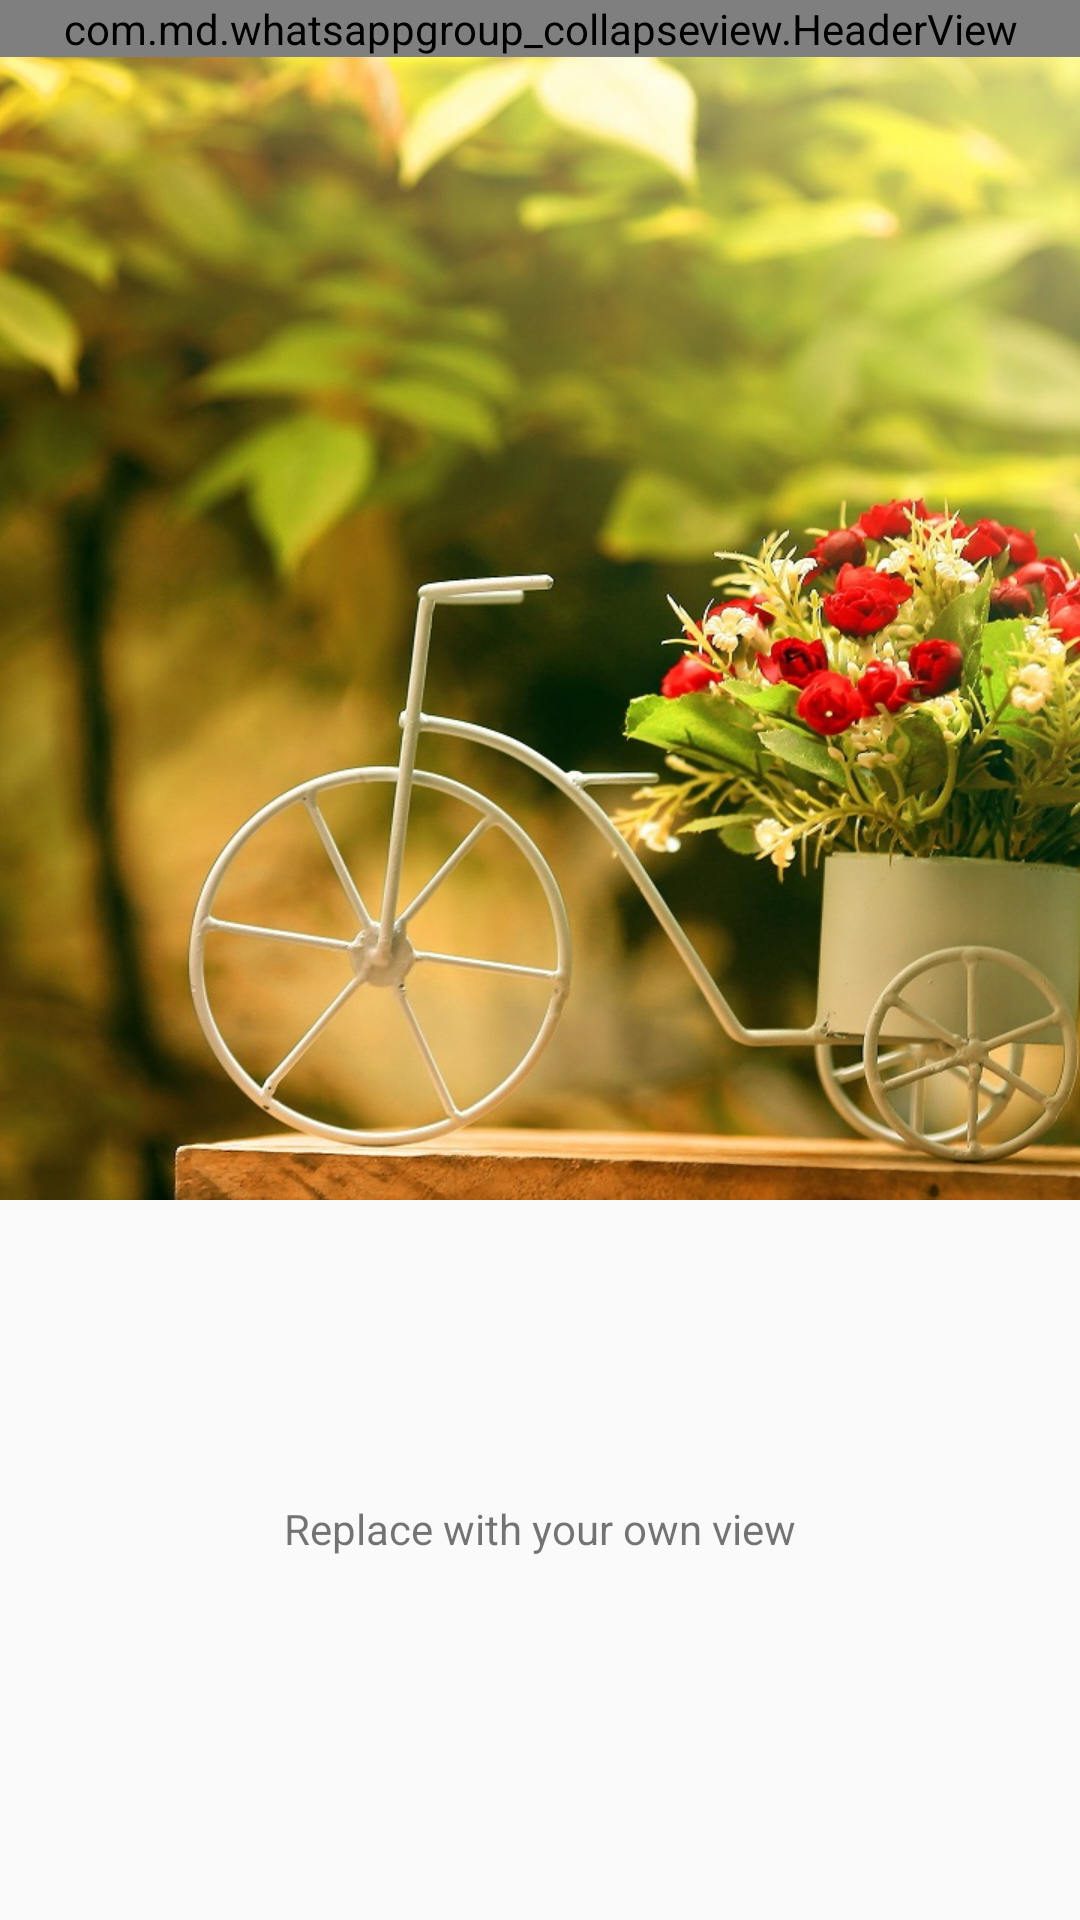

Layout XML and referenced resources for this Android screen:
<!-- AndroidManifest.xml: activity theme AppTheme.NoActionBar -->
<!-- res/layout/activity_main.xml -->
<?xml version="1.0" encoding="utf-8"?>
<android.support.design.widget.CoordinatorLayout xmlns:android="http://schemas.android.com/apk/res/android"
    xmlns:app="http://schemas.android.com/apk/res-auto"
    xmlns:tools="http://schemas.android.com/tools"
    android:layout_width="match_parent"
    android:layout_height="match_parent"
    tools:context=".MainActivity">

    <android.support.design.widget.AppBarLayout
        android:id="@+id/appbar"
        android:layout_width="match_parent"
        android:layout_height="wrap_content"
        android:theme="@style/AppTheme.AppBarOverlay">

        <android.support.design.widget.CollapsingToolbarLayout
            android:id="@+id/collapsing_toolbar"
            android:layout_width="match_parent"
            android:layout_height="400dp"
            android:fitsSystemWindows="true"
            app:scrimVisibleHeightTrigger="60dp"
            app:scrimAnimationDuration="300"
            app:statusBarScrim="@android:color/transparent"
            app:layout_scrollFlags="scroll|exitUntilCollapsed">

        <ImageView
            android:id="@+id/image"
            android:layout_width="match_parent"
            android:layout_height="match_parent"
            android:scaleType="centerCrop"
            android:src="@drawable/photo"
            android:contentDescription="@string/thumbnail"
            app:layout_collapseMode="parallax" />

        <android.support.v7.widget.Toolbar
            android:id="@+id/toolbar"
            android:layout_width="match_parent"
            android:layout_height="?attr/actionBarSize"
            android:background="@android:color/transparent"
            android:fitsSystemWindows="true"
            app:contentInsetStartWithNavigation="0dp"
            app:layout_collapseMode="pin"
            app:popupTheme="@style/AppTheme.PopupOverlay">

        <include
            android:id="@+id/toolbar_header_view"
            layout="@layout/header_view_top"
            android:layout_width="match_parent"
            android:layout_height="wrap_content"
            android:visibility="gone" />

        </android.support.v7.widget.Toolbar>

        </android.support.design.widget.CollapsingToolbarLayout>

    </android.support.design.widget.AppBarLayout>

    <include
        android:id="@+id/float_header_view"
        layout="@layout/header_view"
        android:layout_width="match_parent"
        android:layout_height="wrap_content"
        android:layout_above="@+id/scrollView"
        app:layout_behavior="com.md.whatsappgroup_collapseview.HeaderBehaviour" />

    <android.support.v4.widget.NestedScrollView
        android:id="@+id/scrollView"
        android:layout_width="match_parent"
        android:layout_height="match_parent"
        android:clipToPadding="false"
        app:layout_behavior="@string/appbar_scrolling_view_behavior">

    <include layout="@layout/content_main" />

    </android.support.v4.widget.NestedScrollView>


</android.support.design.widget.CoordinatorLayout>
<!-- res/layout/header_view_top.xml (included above) -->
<?xml version="1.0" encoding="utf-8"?>
<com.md.whatsappgroup_collapseview.HeaderView
    xmlns:android="http://schemas.android.com/apk/res/android"
    xmlns:app="http://schemas.android.com/apk/res-auto"
    android:layout_width="match_parent"
    android:layout_height="wrap_content">

    <TextView
        android:id="@+id/name"
        android:layout_width="wrap_content"
        android:layout_height="wrap_content"
        android:layout_marginEnd="@dimen/activity_horizontal_margin"
        android:layout_marginRight="@dimen/activity_horizontal_margin"
        android:layout_alignParentStart="true"
        android:layout_alignParentLeft="true"
        android:layout_toLeftOf="@+id/edit"
        android:layout_toStartOf="@id/edit"
        android:gravity="start"
        android:ellipsize="end"
        android:maxLines="1"
        android:textColor="@android:color/white"
        android:textSize="18sp"
        android:textStyle="bold" />

    <TextView
        android:id="@+id/description"
        android:layout_width="wrap_content"
        android:layout_height="wrap_content"
        android:layout_alignParentStart="true"
        android:layout_alignParentLeft="true"
        android:layout_toLeftOf="@+id/edit"
        android:layout_toStartOf="@id/edit"
        android:singleLine="true"
        android:gravity="start"
        android:textColor="@android:color/white"
        android:layout_below="@+id/name"/>

    <android.support.v7.widget.AppCompatImageButton
        android:id="@+id/edit"
        android:layout_width="wrap_content"
        android:layout_height="wrap_content"
        android:layout_centerVertical="true"
        android:layout_alignParentRight="true"
        android:layout_alignParentEnd="true"
        android:layout_marginRight="8dp"
        android:layout_marginEnd="8dp"
        android:background="@android:color/transparent"
        app:srcCompat="@drawable/ic_edit_white_24dp"
        />

</com.md.whatsappgroup_collapseview.HeaderView>
<!-- res/layout/header_view.xml (included above) -->
<?xml version="1.0" encoding="utf-8"?>
<com.md.whatsappgroup_collapseview.HeaderView
    xmlns:android="http://schemas.android.com/apk/res/android"
    xmlns:app="http://schemas.android.com/apk/res-auto"
    android:layout_width="match_parent"
    android:layout_height="wrap_content">

    <TextView
        android:id="@+id/name"
        android:layout_width="wrap_content"
        android:layout_height="wrap_content"
        android:layout_marginEnd="@dimen/activity_horizontal_margin"
        android:layout_marginRight="@dimen/activity_horizontal_margin"
        android:layout_alignParentStart="true"
        android:layout_alignParentLeft="true"
        android:layout_toLeftOf="@+id/edit"
        android:layout_toStartOf="@id/edit"
        android:gravity="start|center_vertical"
        android:ellipsize="end"
        android:maxLines="1"
        android:textColor="@android:color/white"
        android:textSize="@dimen/header_view_start_text_size"
        android:textStyle="bold" />

    <TextView
        android:id="@+id/description"
        android:layout_width="wrap_content"
        android:layout_height="wrap_content"
        android:layout_alignParentStart="true"
        android:layout_alignParentLeft="true"
        android:layout_toLeftOf="@+id/edit"
        android:layout_toStartOf="@id/edit"
        android:singleLine="true"
        android:gravity="start"
        android:textColor="@android:color/white"
        android:layout_below="@+id/name"/>

    <android.support.v7.widget.AppCompatImageButton
        android:id="@+id/edit"
        android:layout_width="wrap_content"
        android:layout_height="wrap_content"
        android:layout_alignParentRight="true"
        android:layout_alignParentEnd="true"
        android:layout_centerVertical="true"
        android:background="@android:color/transparent"
        app:srcCompat="@drawable/ic_edit_white_24dp"
        />

</com.md.whatsappgroup_collapseview.HeaderView>
<!-- res/layout/content_main.xml (included above) -->
<?xml version="1.0" encoding="utf-8"?>
<android.support.constraint.ConstraintLayout xmlns:android="http://schemas.android.com/apk/res/android"
    xmlns:app="http://schemas.android.com/apk/res-auto"
    xmlns:tools="http://schemas.android.com/tools"
    android:layout_width="match_parent"
    android:layout_height="match_parent"
    app:layout_behavior="@string/appbar_scrolling_view_behavior"
    tools:context=".MainActivity"
    tools:showIn="@layout/activity_main">

    <TextView
        android:id="@+id/tv_hello"
        android:layout_width="wrap_content"
        android:layout_height="100dp"
        android:layout_marginTop="100dp"
        android:text="Replace with your own view"
        app:layout_constraintLeft_toLeftOf="parent"
        app:layout_constraintRight_toRightOf="parent"
        app:layout_constraintTop_toTopOf="parent" />

    <TextView
        android:id="@+id/tv_hello_1"
        android:layout_width="wrap_content"
        android:layout_height="100dp"
        android:text="Replace with your own view"
        app:layout_constraintBottom_toBottomOf="parent"
        app:layout_constraintLeft_toLeftOf="parent"
        app:layout_constraintRight_toRightOf="parent"
        app:layout_constraintTop_toBottomOf="@id/tv_hello"
        />

    <TextView
        android:id="@+id/tv_hello_2"
        android:layout_width="wrap_content"
        android:layout_height="100dp"
        android:text="Replace with your own view"
        app:layout_constraintBottom_toBottomOf="parent"
        app:layout_constraintLeft_toLeftOf="parent"
        app:layout_constraintRight_toRightOf="parent"
        app:layout_constraintTop_toBottomOf="@id/tv_hello_1"/>

    <TextView
        android:id="@+id/tv_hello_3"
        android:layout_width="wrap_content"
        android:layout_height="100dp"
        android:text="Replace with your own view"
        app:layout_constraintBottom_toBottomOf="parent"
        app:layout_constraintLeft_toLeftOf="parent"
        app:layout_constraintRight_toRightOf="parent"
        app:layout_constraintTop_toBottomOf="@id/tv_hello_2" />

</android.support.constraint.ConstraintLayout>
<!-- resources referenced by this layout -->
<resources>
  <dimen name="activity_horizontal_margin">16dp</dimen>
  <dimen name="header_view_start_text_size">32sp</dimen>
  <!-- drawable photo: jpg bitmap (drawable-nodpi, 248681 bytes) -->
  <string name="thumbnail">Thumbnail</string>
  <style name="AppTheme.AppBarOverlay" parent="ThemeOverlay.AppCompat.Dark.ActionBar" />
  <style name="AppTheme.PopupOverlay" parent="ThemeOverlay.AppCompat.Light" />
  <style name="AppTheme.NoActionBar">
          <item name="windowActionBar">false</item>
          <item name="windowNoTitle">true</item>
      </style>
</resources>
